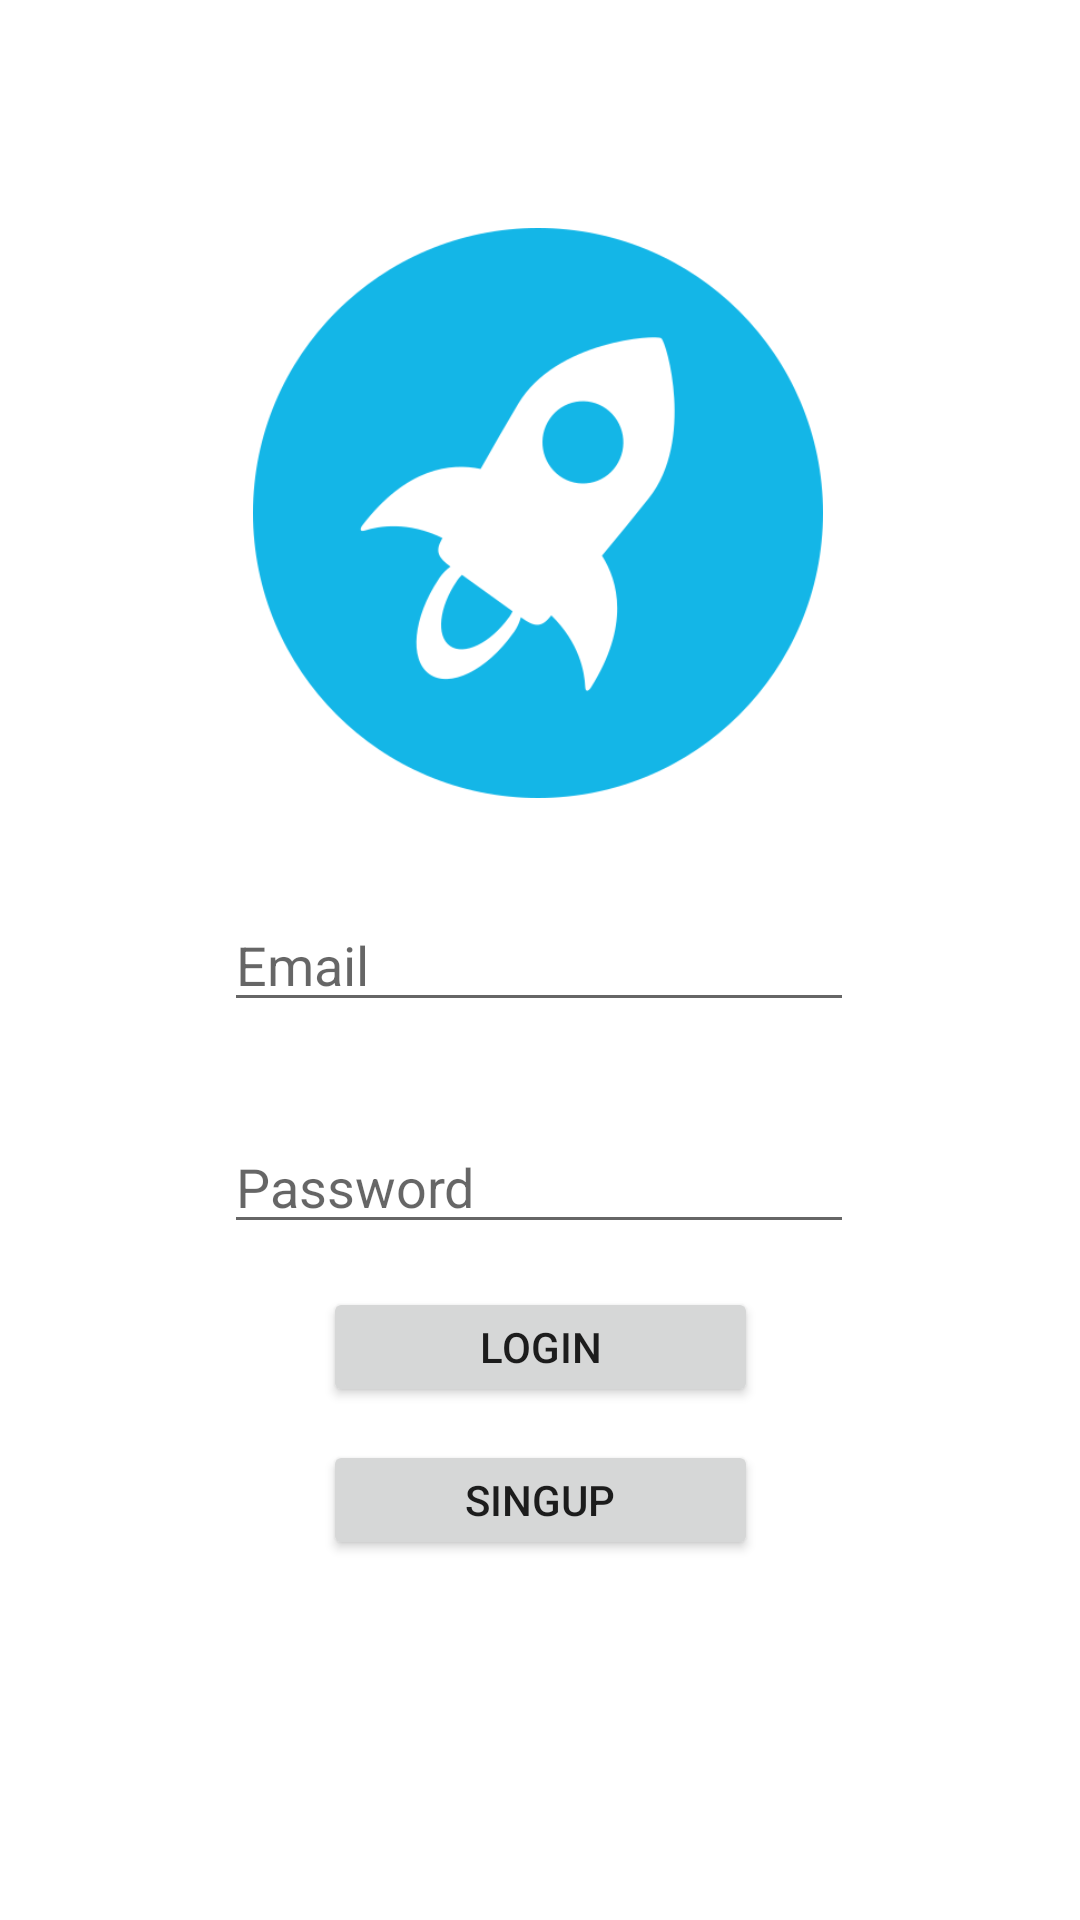

Produce the Android XML layout that renders to this screen, including the resource entries it uses.
<!-- AndroidManifest.xml: application theme Theme.APPCRYPTO -->
<!-- res/layout/activity_main.xml -->
<?xml version="1.0" encoding="utf-8"?>
<androidx.constraintlayout.widget.ConstraintLayout xmlns:android="http://schemas.android.com/apk/res/android"
    xmlns:app="http://schemas.android.com/apk/res-auto"
    xmlns:tools="http://schemas.android.com/tools"
    android:layout_width="match_parent"
    android:layout_height="match_parent"
    tools:context=".controlador.MainActivity">

    <EditText
        android:id="@+id/texto_email"
        android:layout_width="wrap_content"
        android:layout_height="wrap_content"
        android:ems="10"
        android:hint="Email"
        android:inputType="textPersonName"
        app:layout_constraintBottom_toBottomOf="parent"
        app:layout_constraintEnd_toEndOf="parent"
        app:layout_constraintHorizontal_bias="0.497"
        app:layout_constraintStart_toStartOf="parent"
        app:layout_constraintTop_toTopOf="parent" />

    <EditText
        android:id="@+id/texto_password"
        android:layout_width="wrap_content"
        android:layout_height="wrap_content"
        android:layout_marginTop="30dp"
        android:ems="10"
        android:hint="Password"
        android:inputType="textPassword"
        app:layout_constraintBottom_toBottomOf="parent"
        app:layout_constraintEnd_toEndOf="parent"
        app:layout_constraintHorizontal_bias="0.497"
        app:layout_constraintStart_toStartOf="parent"
        app:layout_constraintTop_toBottomOf="@+id/texto_email"
        app:layout_constraintVertical_bias="0.011" />

    <Button
        android:id="@+id/boton_login"
        android:layout_width="145dp"
        android:layout_height="40dp"
        android:layout_marginTop="28dp"
        android:text="Login"
        app:layout_constraintBottom_toBottomOf="parent"
        app:layout_constraintEnd_toEndOf="parent"
        app:layout_constraintStart_toStartOf="parent"
        app:layout_constraintTop_toTopOf="parent"
        app:layout_constraintVertical_bias="0.701" />

    <Button
        android:id="@+id/boton_sing"
        android:layout_width="145dp"
        android:layout_height="40dp"
        android:layout_marginTop="28dp"
        android:text="Singup"
        app:layout_constraintBottom_toBottomOf="parent"
        app:layout_constraintEnd_toEndOf="parent"
        app:layout_constraintStart_toStartOf="parent"
        app:layout_constraintTop_toTopOf="parent"
        app:layout_constraintVertical_bias="0.79" />

    <ImageView
        android:id="@+id/imageView3"
        android:layout_width="190dp"
        android:layout_height="190dp"
        android:layout_marginTop="76dp"
        app:layout_constraintEnd_toEndOf="parent"
        app:layout_constraintHorizontal_bias="0.497"
        app:layout_constraintStart_toStartOf="parent"
        app:layout_constraintTop_toTopOf="parent"
        app:srcCompat="@drawable/xlm" />

</androidx.constraintlayout.widget.ConstraintLayout>
<!-- resources referenced by this layout -->
<resources>
  <!-- drawable xlm: png bitmap (drawable, 23755 bytes) -->
  <style name="Theme.APPCRYPTO" parent="Theme.MaterialComponents.DayNight.DarkActionBar">
          
          <item name="colorPrimary">@color/purple_500</item>
          <item name="colorPrimaryVariant">@color/purple_700</item>
          <item name="colorOnPrimary">@color/white</item>
          
          <item name="colorSecondary">@color/teal_200</item>
          <item name="colorSecondaryVariant">@color/teal_700</item>
          <item name="colorOnSecondary">@color/black</item>
          
          <item name="android:statusBarColor" tools:targetApi="l">?attr/colorPrimaryVariant</item>
          
      </style>
  <!-- not gathered from this repository: default colours our renderer supplied (Android Studio template values) -->
  <color name="purple_500">#FF6200EE</color>
  <color name="purple_700">#FF3700B3</color>
  <color name="teal_200">#FF03DAC5</color>
  <color name="teal_700">#FF018786</color>
  <color name="black">#FF000000</color>
  <color name="white">#FFFFFFFF</color>
</resources>
